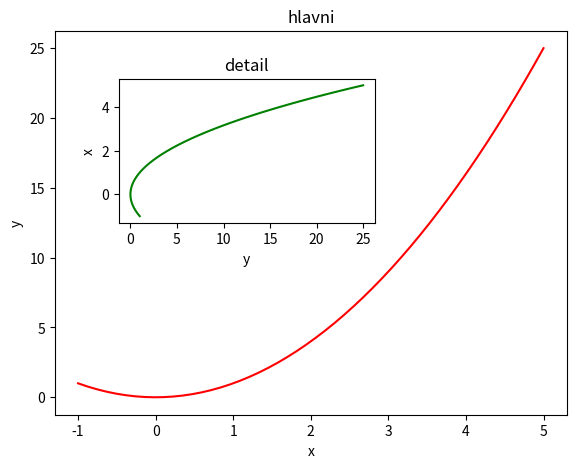
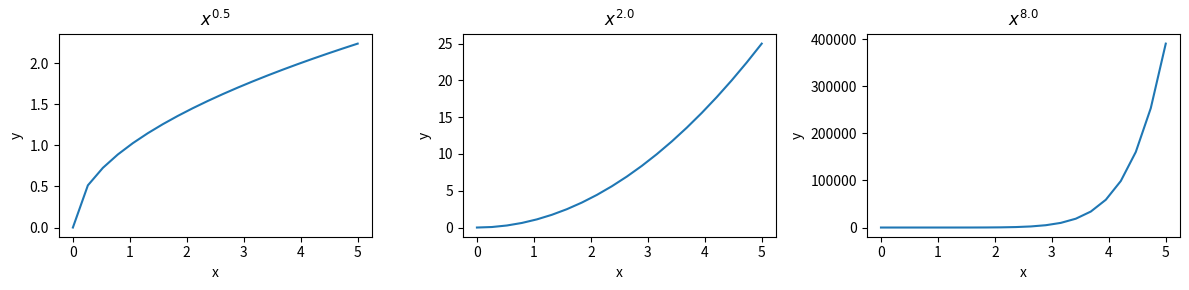
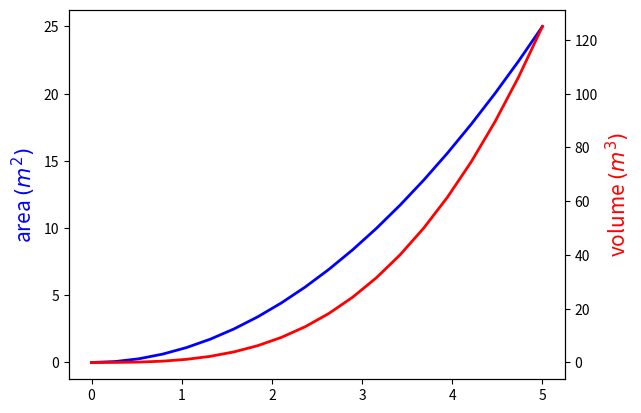
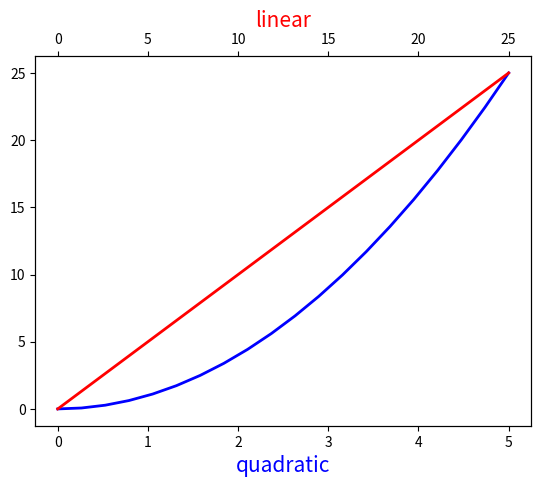

Write the Python code that produced these figures, in order.
# Importujeme základní vykreslovací modul
import matplotlib.pyplot as plt 

# A samozřejmě numpy
import numpy as np

# Občas se hodí i matematika
import math

# Vytvoříme jednoduchá data
# (50 bodů rovnoměrně rozmístěných na úseku -1,5)
x = np.linspace(-1, 5, 50)
# jejich druhá mocnina (tj. parabola)
y = x ** 2

fig = plt.figure()

axes1 = fig.add_axes([0.1, 0.1, 0.8, 0.8]) # Hlavní
axes2 = fig.add_axes([0.2, 0.5, 0.4, 0.3]) # Menší, vlevo nahoře

# Hlavní graf
axes1.plot(x, y, 'r')
axes1.set_xlabel('x')
axes1.set_ylabel('y')
axes1.set_title('hlavni')

# Vnořený graf
axes2.plot(y, x, 'g')
axes2.set_xlabel('y')
axes2.set_ylabel('x')
axes2.set_title('detail');

# Vytvoříme 1x3 podgrafy v širokém grafu.
fig, axes = plt.subplots(nrows=1, ncols=3, figsize=(12,3))

# pokud máme k dispozici LaTeX, můžeme jej použít pro hezčí vysázení titulku grafu
# plt.rcParams['text.usetex'] = True

for i, ax in enumerate(axes):
    # V numpy vytvoříme pravidelně rozmístěné hodnoty osy x
    x = np.linspace(0, 5, 20)
    
    # Umocníme na 
    power = (2. ** (2*i - 1))
    
    # Vypočítáme hodnoty y
    y = x ** power
    
    ax.plot(x, y)
    ax.set_xlabel('x')
    ax.set_ylabel('y')
    
    # Použijeme LaTeXovou syntax pro správné vysázení titulku grafu.
    ax.set_title(f"$x^{{{power}}}$")
    
# Opravíme rozložení, aby nám grafy nelezly přes sebe.
fig.tight_layout()

# Inspirující (a zároveň odstrašující) ukázka
fig = plt.figure()
ax1 = plt.subplot2grid((3,3), (0,0), colspan=3)
ax2 = plt.subplot2grid((3,3), (1,0), colspan=2)
ax3 = plt.subplot2grid((3,3), (1,2), rowspan=2)
ax4 = plt.subplot2grid((3,3), (2,0))
ax5 = plt.subplot2grid((3,3), (2,1))
fig.tight_layout()

fig, ax1 = plt.subplots()

ax1.plot(x, x**2, linewidth=2, color="blue")
ax1.set_ylabel("area $(m^2)$", fontsize=15, color="blue")
    
ax2 = ax1.twinx() # Kopie soustavy souřadnic, sdílející osu x
ax2.plot(x, x**3, linewidth=2, color="red")
ax2.set_ylabel("volume $(m^3)$", fontsize=15, color="red")

# example of a twiny plot
fig, ax1 = plt.subplots()

ax1.plot(x, x**2, linewidth=2, color="blue")
ax1.set_xlabel("quadratic", fontsize=15, color="blue")
    
ax2 = ax1.twiny() # Kopie soustavy souřadnic, sdílející osu y
ax2.plot(x*5, x*5, linewidth=2, color="red")
ax2.set_xlabel("linear", fontsize=15, color="red")

